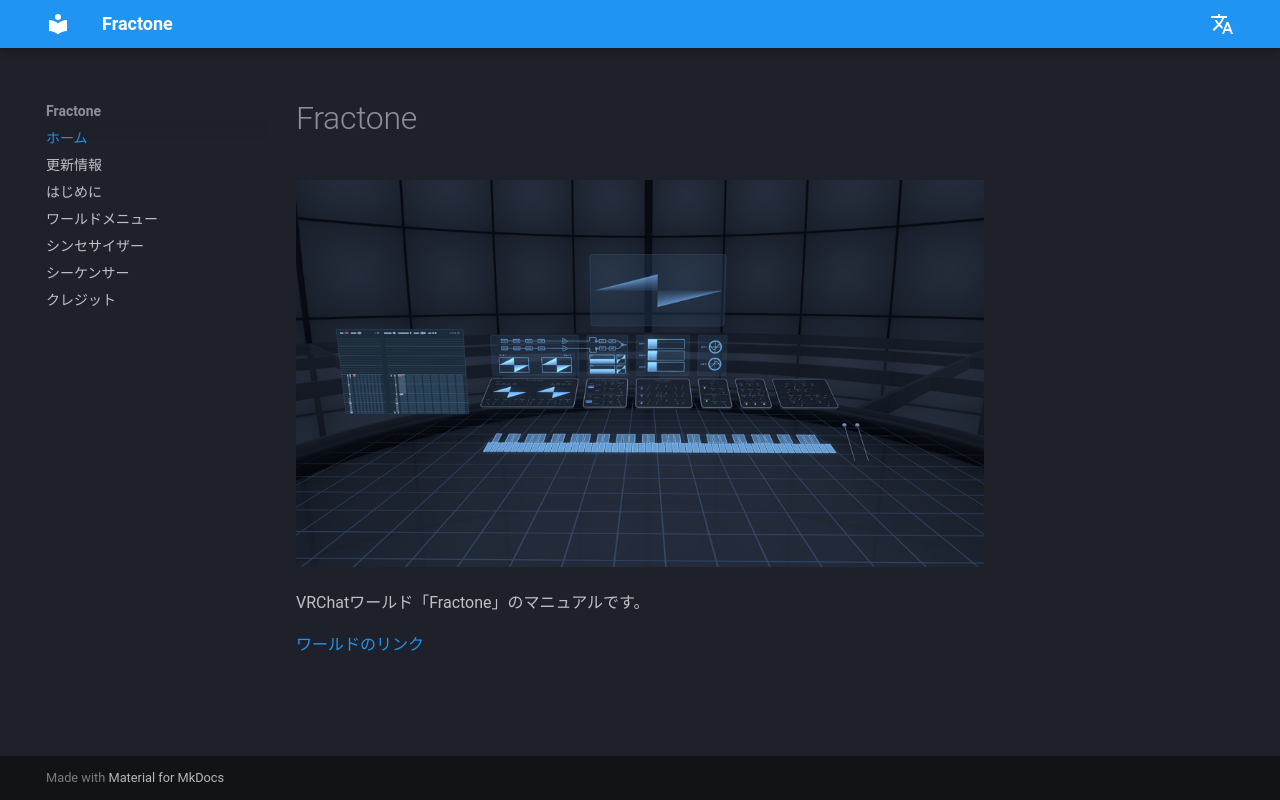

repository: raii-x/fractone-manual · page: index.html · generator: mkdocs

# Fractone

![Fractone](images/fractone.png)

VRChatワールド「Fractone」のマニュアルです。

[ワールドのリンク](https://vrchat.com/home/world/wrld_87674d1a-6afb-451e-835a-18267d86a8c7 "Fractone - VRChat")
